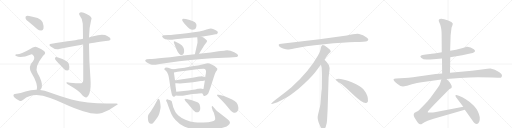
t = 0.00 s
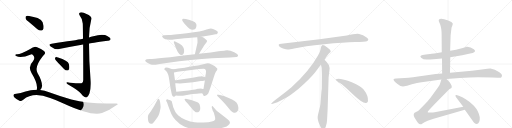
t = 4.44 s
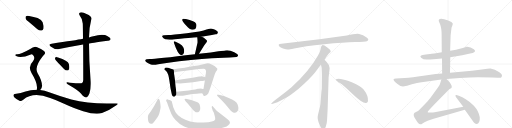
t = 8.89 s
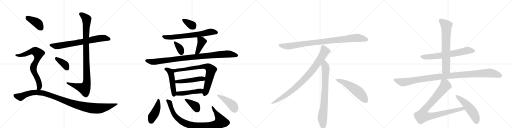
t = 13.33 s
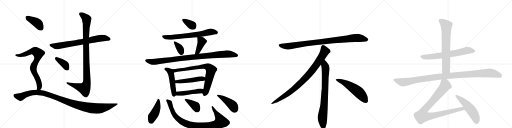
t = 17.78 s
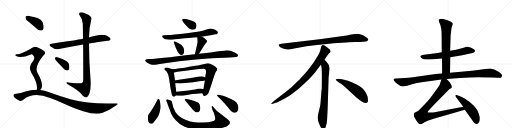
t = 22.22 s

The animated SVG that drew these frames (rendered in a browser with its animation timeline set to each time). Animation: 28 CSS @keyframes rules; one cycle of 22.22 s.

<svg version="1.1" viewBox="0 0 4096 1024" xmlns="http://www.w3.org/2000/svg">
  <g stroke="lightgray" stroke-dasharray="1,1" stroke-width="1" transform="scale(4, 4)">
    <line x1="0" y1="0" x2="256" y2="256"></line>
    <line x1="256" y1="0" x2="0" y2="256"></line>
    <line x1="128" y1="0" x2="128" y2="256"></line>
    <line x1="0" y1="128" x2="256" y2="128"></line>
    <line x1="256" y1="0" x2="512" y2="256"></line>
    <line x1="512" y1="0" x2="256" y2="256"></line>
    <line x1="384" y1="0" x2="384" y2="256"></line>
    <line x1="256" y1="128" x2="512" y2="128"></line>
    <line x1="512" y1="0" x2="768" y2="256"></line>
    <line x1="768" y1="0" x2="512" y2="256"></line>
    <line x1="640" y1="0" x2="640" y2="256"></line>
    <line x1="512" y1="128" x2="768" y2="128"></line>
    <line x1="768" y1="0" x2="1024" y2="256"></line>
    <line x1="1024" y1="0" x2="768" y2="256"></line>
    <line x1="896" y1="0" x2="896" y2="256"></line>
    <line x1="768" y1="128" x2="1024" y2="128"></line>
  </g>
<g transform="scale(1, -1) translate(0, -850)">
   <style type="text/css">
    @keyframes keyframes0 {
      from {
       stroke: black;
       stroke-dashoffset: 730;
       stroke-width: 128;
       }
       70% {
       animation-timing-function: step-end;
       stroke: black;
       stroke-dashoffset: 0;
       stroke-width: 128;
       }
       to {
       stroke: black;
       stroke-width: 1024;
       }
       }
       #make-me-a-hanzi-animation-0 {
         animation: keyframes0 0.844076s both;
         animation-delay: 0.000000s;
         animation-timing-function: linear;
       }
    @keyframes keyframes1 {
      from {
       stroke: black;
       stroke-dashoffset: 1023;
       stroke-width: 128;
       }
       77% {
       animation-timing-function: step-end;
       stroke: black;
       stroke-dashoffset: 0;
       stroke-width: 128;
       }
       to {
       stroke: black;
       stroke-width: 1024;
       }
       }
       #make-me-a-hanzi-animation-1 {
         animation: keyframes1 1.082520s both;
         animation-delay: 0.844076s;
         animation-timing-function: linear;
       }
    @keyframes keyframes2 {
      from {
       stroke: black;
       stroke-dashoffset: 378;
       stroke-width: 128;
       }
       55% {
       animation-timing-function: step-end;
       stroke: black;
       stroke-dashoffset: 0;
       stroke-width: 128;
       }
       to {
       stroke: black;
       stroke-width: 1024;
       }
       }
       #make-me-a-hanzi-animation-2 {
         animation: keyframes2 0.557617s both;
         animation-delay: 1.926595s;
         animation-timing-function: linear;
       }
    @keyframes keyframes3 {
      from {
       stroke: black;
       stroke-dashoffset: 404;
       stroke-width: 128;
       }
       57% {
       animation-timing-function: step-end;
       stroke: black;
       stroke-dashoffset: 0;
       stroke-width: 128;
       }
       to {
       stroke: black;
       stroke-width: 1024;
       }
       }
       #make-me-a-hanzi-animation-3 {
         animation: keyframes3 0.578776s both;
         animation-delay: 2.484212s;
         animation-timing-function: linear;
       }
    @keyframes keyframes4 {
      from {
       stroke: black;
       stroke-dashoffset: 754;
       stroke-width: 128;
       }
       71% {
       animation-timing-function: step-end;
       stroke: black;
       stroke-dashoffset: 0;
       stroke-width: 128;
       }
       to {
       stroke: black;
       stroke-width: 1024;
       }
       }
       #make-me-a-hanzi-animation-4 {
         animation: keyframes4 0.863607s both;
         animation-delay: 3.062988s;
         animation-timing-function: linear;
       }
    @keyframes keyframes5 {
      from {
       stroke: black;
       stroke-dashoffset: 1088;
       stroke-width: 128;
       }
       78% {
       animation-timing-function: step-end;
       stroke: black;
       stroke-dashoffset: 0;
       stroke-width: 128;
       }
       to {
       stroke: black;
       stroke-width: 1024;
       }
       }
       #make-me-a-hanzi-animation-5 {
         animation: keyframes5 1.135417s both;
         animation-delay: 3.926595s;
         animation-timing-function: linear;
       }
    @keyframes keyframes6 {
      from {
       stroke: black;
       stroke-dashoffset: 348;
       stroke-width: 128;
       }
       53% {
       animation-timing-function: step-end;
       stroke: black;
       stroke-dashoffset: 0;
       stroke-width: 128;
       }
       to {
       stroke: black;
       stroke-width: 1024;
       }
       }
       #make-me-a-hanzi-animation-6 {
         animation: keyframes6 0.533203s both;
         animation-delay: 5.062012s;
         animation-timing-function: linear;
       }
    @keyframes keyframes7 {
      from {
       stroke: black;
       stroke-dashoffset: 689;
       stroke-width: 128;
       }
       69% {
       animation-timing-function: step-end;
       stroke: black;
       stroke-dashoffset: 0;
       stroke-width: 128;
       }
       to {
       stroke: black;
       stroke-width: 1024;
       }
       }
       #make-me-a-hanzi-animation-7 {
         animation: keyframes7 0.810710s both;
         animation-delay: 5.595215s;
         animation-timing-function: linear;
       }
    @keyframes keyframes8 {
      from {
       stroke: black;
       stroke-dashoffset: 351;
       stroke-width: 128;
       }
       53% {
       animation-timing-function: step-end;
       stroke: black;
       stroke-dashoffset: 0;
       stroke-width: 128;
       }
       to {
       stroke: black;
       stroke-width: 1024;
       }
       }
       #make-me-a-hanzi-animation-8 {
         animation: keyframes8 0.535645s both;
         animation-delay: 6.405924s;
         animation-timing-function: linear;
       }
    @keyframes keyframes9 {
      from {
       stroke: black;
       stroke-dashoffset: 404;
       stroke-width: 128;
       }
       57% {
       animation-timing-function: step-end;
       stroke: black;
       stroke-dashoffset: 0;
       stroke-width: 128;
       }
       to {
       stroke: black;
       stroke-width: 1024;
       }
       }
       #make-me-a-hanzi-animation-9 {
         animation: keyframes9 0.578776s both;
         animation-delay: 6.941569s;
         animation-timing-function: linear;
       }
    @keyframes keyframes10 {
      from {
       stroke: black;
       stroke-dashoffset: 984;
       stroke-width: 128;
       }
       76% {
       animation-timing-function: step-end;
       stroke: black;
       stroke-dashoffset: 0;
       stroke-width: 128;
       }
       to {
       stroke: black;
       stroke-width: 1024;
       }
       }
       #make-me-a-hanzi-animation-10 {
         animation: keyframes10 1.050781s both;
         animation-delay: 7.520345s;
         animation-timing-function: linear;
       }
    @keyframes keyframes11 {
      from {
       stroke: black;
       stroke-dashoffset: 489;
       stroke-width: 128;
       }
       61% {
       animation-timing-function: step-end;
       stroke: black;
       stroke-dashoffset: 0;
       stroke-width: 128;
       }
       to {
       stroke: black;
       stroke-width: 1024;
       }
       }
       #make-me-a-hanzi-animation-11 {
         animation: keyframes11 0.647949s both;
         animation-delay: 8.571126s;
         animation-timing-function: linear;
       }
    @keyframes keyframes12 {
      from {
       stroke: black;
       stroke-dashoffset: 770;
       stroke-width: 128;
       }
       71% {
       animation-timing-function: step-end;
       stroke: black;
       stroke-dashoffset: 0;
       stroke-width: 128;
       }
       to {
       stroke: black;
       stroke-width: 1024;
       }
       }
       #make-me-a-hanzi-animation-12 {
         animation: keyframes12 0.876628s both;
         animation-delay: 9.219076s;
         animation-timing-function: linear;
       }
    @keyframes keyframes13 {
      from {
       stroke: black;
       stroke-dashoffset: 489;
       stroke-width: 128;
       }
       61% {
       animation-timing-function: step-end;
       stroke: black;
       stroke-dashoffset: 0;
       stroke-width: 128;
       }
       to {
       stroke: black;
       stroke-width: 1024;
       }
       }
       #make-me-a-hanzi-animation-13 {
         animation: keyframes13 0.647949s both;
         animation-delay: 10.095703s;
         animation-timing-function: linear;
       }
    @keyframes keyframes14 {
      from {
       stroke: black;
       stroke-dashoffset: 471;
       stroke-width: 128;
       }
       61% {
       animation-timing-function: step-end;
       stroke: black;
       stroke-dashoffset: 0;
       stroke-width: 128;
       }
       to {
       stroke: black;
       stroke-width: 1024;
       }
       }
       #make-me-a-hanzi-animation-14 {
         animation: keyframes14 0.633301s both;
         animation-delay: 10.743652s;
         animation-timing-function: linear;
       }
    @keyframes keyframes15 {
      from {
       stroke: black;
       stroke-dashoffset: 434;
       stroke-width: 128;
       }
       59% {
       animation-timing-function: step-end;
       stroke: black;
       stroke-dashoffset: 0;
       stroke-width: 128;
       }
       to {
       stroke: black;
       stroke-width: 1024;
       }
       }
       #make-me-a-hanzi-animation-15 {
         animation: keyframes15 0.603190s both;
         animation-delay: 11.376953s;
         animation-timing-function: linear;
       }
    @keyframes keyframes16 {
      from {
       stroke: black;
       stroke-dashoffset: 928;
       stroke-width: 128;
       }
       75% {
       animation-timing-function: step-end;
       stroke: black;
       stroke-dashoffset: 0;
       stroke-width: 128;
       }
       to {
       stroke: black;
       stroke-width: 1024;
       }
       }
       #make-me-a-hanzi-animation-16 {
         animation: keyframes16 1.005208s both;
         animation-delay: 11.980143s;
         animation-timing-function: linear;
       }
    @keyframes keyframes17 {
      from {
       stroke: black;
       stroke-dashoffset: 373;
       stroke-width: 128;
       }
       55% {
       animation-timing-function: step-end;
       stroke: black;
       stroke-dashoffset: 0;
       stroke-width: 128;
       }
       to {
       stroke: black;
       stroke-width: 1024;
       }
       }
       #make-me-a-hanzi-animation-17 {
         animation: keyframes17 0.553548s both;
         animation-delay: 12.985352s;
         animation-timing-function: linear;
       }
    @keyframes keyframes18 {
      from {
       stroke: black;
       stroke-dashoffset: 439;
       stroke-width: 128;
       }
       59% {
       animation-timing-function: step-end;
       stroke: black;
       stroke-dashoffset: 0;
       stroke-width: 128;
       }
       to {
       stroke: black;
       stroke-width: 1024;
       }
       }
       #make-me-a-hanzi-animation-18 {
         animation: keyframes18 0.607259s both;
         animation-delay: 13.538900s;
         animation-timing-function: linear;
       }
    @keyframes keyframes19 {
      from {
       stroke: black;
       stroke-dashoffset: 952;
       stroke-width: 128;
       }
       76% {
       animation-timing-function: step-end;
       stroke: black;
       stroke-dashoffset: 0;
       stroke-width: 128;
       }
       to {
       stroke: black;
       stroke-width: 1024;
       }
       }
       #make-me-a-hanzi-animation-19 {
         animation: keyframes19 1.024740s both;
         animation-delay: 14.146159s;
         animation-timing-function: linear;
       }
    @keyframes keyframes20 {
      from {
       stroke: black;
       stroke-dashoffset: 897;
       stroke-width: 128;
       }
       74% {
       animation-timing-function: step-end;
       stroke: black;
       stroke-dashoffset: 0;
       stroke-width: 128;
       }
       to {
       stroke: black;
       stroke-width: 1024;
       }
       }
       #make-me-a-hanzi-animation-20 {
         animation: keyframes20 0.979980s both;
         animation-delay: 15.170898s;
         animation-timing-function: linear;
       }
    @keyframes keyframes21 {
      from {
       stroke: black;
       stroke-dashoffset: 792;
       stroke-width: 128;
       }
       72% {
       animation-timing-function: step-end;
       stroke: black;
       stroke-dashoffset: 0;
       stroke-width: 128;
       }
       to {
       stroke: black;
       stroke-width: 1024;
       }
       }
       #make-me-a-hanzi-animation-21 {
         animation: keyframes21 0.894531s both;
         animation-delay: 16.150879s;
         animation-timing-function: linear;
       }
    @keyframes keyframes22 {
      from {
       stroke: black;
       stroke-dashoffset: 548;
       stroke-width: 128;
       }
       64% {
       animation-timing-function: step-end;
       stroke: black;
       stroke-dashoffset: 0;
       stroke-width: 128;
       }
       to {
       stroke: black;
       stroke-width: 1024;
       }
       }
       #make-me-a-hanzi-animation-22 {
         animation: keyframes22 0.695964s both;
         animation-delay: 17.045410s;
         animation-timing-function: linear;
       }
    @keyframes keyframes23 {
      from {
       stroke: black;
       stroke-dashoffset: 678;
       stroke-width: 128;
       }
       69% {
       animation-timing-function: step-end;
       stroke: black;
       stroke-dashoffset: 0;
       stroke-width: 128;
       }
       to {
       stroke: black;
       stroke-width: 1024;
       }
       }
       #make-me-a-hanzi-animation-23 {
         animation: keyframes23 0.801758s both;
         animation-delay: 17.741374s;
         animation-timing-function: linear;
       }
    @keyframes keyframes24 {
      from {
       stroke: black;
       stroke-dashoffset: 704;
       stroke-width: 128;
       }
       70% {
       animation-timing-function: step-end;
       stroke: black;
       stroke-dashoffset: 0;
       stroke-width: 128;
       }
       to {
       stroke: black;
       stroke-width: 1024;
       }
       }
       #make-me-a-hanzi-animation-24 {
         animation: keyframes24 0.822917s both;
         animation-delay: 18.543132s;
         animation-timing-function: linear;
       }
    @keyframes keyframes25 {
      from {
       stroke: black;
       stroke-dashoffset: 1112;
       stroke-width: 128;
       }
       78% {
       animation-timing-function: step-end;
       stroke: black;
       stroke-dashoffset: 0;
       stroke-width: 128;
       }
       to {
       stroke: black;
       stroke-width: 1024;
       }
       }
       #make-me-a-hanzi-animation-25 {
         animation: keyframes25 1.154948s both;
         animation-delay: 19.366048s;
         animation-timing-function: linear;
       }
    @keyframes keyframes26 {
      from {
       stroke: black;
       stroke-dashoffset: 950;
       stroke-width: 128;
       }
       76% {
       animation-timing-function: step-end;
       stroke: black;
       stroke-dashoffset: 0;
       stroke-width: 128;
       }
       to {
       stroke: black;
       stroke-width: 1024;
       }
       }
       #make-me-a-hanzi-animation-26 {
         animation: keyframes26 1.023112s both;
         animation-delay: 20.520996s;
         animation-timing-function: linear;
       }
    @keyframes keyframes27 {
      from {
       stroke: black;
       stroke-dashoffset: 524;
       stroke-width: 128;
       }
       63% {
       animation-timing-function: step-end;
       stroke: black;
       stroke-dashoffset: 0;
       stroke-width: 128;
       }
       to {
       stroke: black;
       stroke-width: 1024;
       }
       }
       #make-me-a-hanzi-animation-27 {
         animation: keyframes27 0.676432s both;
         animation-delay: 21.544108s;
         animation-timing-function: linear;
       }
</style>
<path d="M 712 503 Q 719 506 863 525 Q 875 524 885 537 Q 886 550 861 561 Q 825 585 746 560 Q 728 557 712 551 L 664 540 Q 607 528 413 501 Q 382 497 405 478 Q 441 450 473 458 Q 558 477 665 495 L 712 503 Z" fill="lightgray"></path> 
<path d="M 665 495 Q 666 389 666 211 Q 665 193 656 186 Q 649 180 560 189 Q 527 196 531 187 Q 534 180 555 169 Q 628 127 649 101 Q 674 70 690 71 Q 703 71 716 104 Q 729 147 724 217 Q 712 361 712 503 L 712 551 Q 712 627 729 689 Q 745 717 692 739 Q 659 757 641 750 Q 625 744 640 722 Q 661 697 662 663 Q 663 650 664 540 L 665 495 Z" fill="lightgray"></path> 
<path d="M 466 347 Q 488 325 512 299 Q 524 287 538 287 Q 548 287 553 299 Q 557 312 551 339 Q 544 367 464 391 Q 451 395 444 393 Q 440 389 440 378 Q 443 368 466 347 Z" fill="lightgray"></path> 
<path d="M 241 667 Q 268 645 297 618 Q 313 605 331 606 Q 344 607 348 622 Q 352 640 341 673 Q 334 692 301 706 Q 270 715 233 722 Q 215 725 208 721 Q 202 717 205 702 Q 209 689 241 667 Z" fill="lightgray"></path> 
<path d="M 321 130 Q 331 139 335 154 Q 342 196 300 267 Q 273 315 342 401 Q 345 405 349 408 Q 371 427 352 443 Q 331 459 297 473 Q 275 486 238 456 Q 159 411 132 416 Q 125 416 122 411 Q 121 407 129 402 Q 169 383 247 415 Q 257 419 265 408 Q 284 387 264 361 Q 221 319 252 266 Q 306 179 294 132 C 290 102 303 106 321 130 Z" fill="lightgray"></path> 
<path d="M 294 132 Q 249 133 204 118 Q 170 105 118 99 Q 111 99 108 90 Q 105 83 114 73 Q 132 55 156 44 Q 168 38 186 53 Q 267 119 401 66 Q 449 50 513 21 Q 735 -81 816 -53 Q 879 -31 931 8 Q 955 23 931 23 Q 720 14 571 54 Q 492 76 393 112 Q 357 127 321 130 L 294 132 Z" fill="lightgray"></path> 
<path d="M 1465 701 Q 1457 700 1457 691 Q 1457 682 1491 645 Q 1518 612 1539 612 Q 1572 612 1572 651 Q 1572 661 1560 673 Q 1550 681 1517 691 Q 1484 701 1465 701 Z" fill="lightgray"></path> 
<path d="M 1611 556 L 1695 570 Q 1718 576 1725 576 Q 1733 576 1738 581 Q 1757 599 1704 618 Q 1695 622 1688 623 Q 1682 623 1652 614 Q 1615 598 1495 585 Q 1375 572 1348 570 L 1312 568 Q 1299 566 1297 561 Q 1296 556 1308 545 Q 1320 534 1341 534 Q 1359 531 1402 537 Q 1571 552 1578 552 L 1611 556 Z" fill="lightgray"></path> 
<path d="M 1401 519 Q 1385 525 1392 506 Q 1423 415 1446 411 Q 1458 408 1465 416 Q 1473 424 1473 441 Q 1474 457 1467 471 Q 1460 487 1437 501 Q 1415 514 1401 519 Z" fill="lightgray"></path> 
<path d="M 1592 420 L 1626 474 Q 1628 482 1639 495 L 1651 510 Q 1656 519 1656 520 L 1654 528 Q 1641 541 1633 547 Q 1626 552 1611 556 C 1582 564 1577 566 1578 552 Q 1581 525 1580 509 L 1559 416 C 1552 387 1576 395 1592 420 Z" fill="lightgray"></path> 
<path d="M 1199 378 L 1173 376 Q 1159 373 1162 362 Q 1163 359 1175 351 Q 1188 342 1207 335 Q 1226 327 1265 336 L 1333 347 Q 1540 376 1696 384 L 1838 390 L 1893 394 Q 1914 402 1897 418 Q 1889 426 1874 433 Q 1833 453 1801 447 Q 1791 445 1748 440 L 1686 431 L 1592 420 L 1559 416 Q 1246 378 1199 378 Z" fill="lightgray"></path> 
<path d="M 1381 296 L 1367 300 Q 1322 317 1317 303 Q 1313 298 1315 295 L 1329 283 Q 1348 264 1355 206 L 1364 145 L 1372 106 Q 1376 75 1394 77 Q 1400 78 1405 86 C 1412 95 1412 95 1410 116 L 1406 150 Q 1405 151 1402 184 L 1400 208 L 1394 250 Q 1392 258 1392 270 C 1391 293 1391 293 1381 296 Z" fill="lightgray"></path> 
<path d="M 1479 309 L 1425 302 Q 1402 297 1381 296 C 1351 293 1363 264 1392 270 L 1420 276 Q 1427 278 1469 282 L 1592 298 L 1629 300 Q 1653 300 1647 264 L 1644 248 Q 1643 248 1642 232 L 1639 206 L 1630 153 Q 1629 138 1625 138 C 1616 110 1615 109 1618 104 L 1625 92 Q 1627 83 1635 82 Q 1652 80 1667 104 L 1685 154 L 1714 244 Q 1720 267 1727 277 L 1736 289 L 1739 298 Q 1739 304 1729 311 Q 1720 318 1716 322 Q 1713 325 1693 335 Q 1674 345 1661 345 L 1600 331 Q 1594 329 1539 320 Q 1484 310 1479 309 Z" fill="lightgray"></path> 
<path d="M 1642 232 L 1623 238 Q 1613 240 1604 239 L 1593 239 Q 1588 239 1582 237 L 1541 229 L 1431 213 Q 1402 209 1400 208 C 1371 202 1372 184 1402 184 L 1414 184 Q 1449 181 1482 186 L 1545 193 L 1606 202 Q 1620 202 1639 206 C 1668 212 1671 223 1642 232 Z" fill="lightgray"></path> 
<path d="M 1405 86 L 1424 85 Q 1448 82 1495 91 Q 1542 100 1574 100 L 1591 102 Q 1597 104 1618 104 C 1648 104 1655 133 1625 138 Q 1623 137 1616 140 Q 1610 142 1600 142 Q 1595 140 1582 140 Q 1560 133 1545 132 L 1509 126 L 1410 116 C 1380 113 1375 88 1405 86 Z" fill="lightgray"></path> 
<path d="M 1274 54 Q 1266 67 1259 50 L 1232 0 L 1207 -39 Q 1191 -61 1186 -69 Q 1181 -77 1184 -108 Q 1188 -140 1209 -140 Q 1217 -140 1223 -135 Q 1229 -131 1247 -106 Q 1265 -81 1268 -74 Q 1272 -68 1279 -39 Q 1286 -11 1285 -4 Q 1281 46 1274 54 Z" fill="lightgray"></path> 
<path d="M 1726 -28 L 1707 -6 Q 1700 5 1696 1 Q 1692 -4 1695 -12 L 1702 -35 L 1711 -52 L 1721 -90 Q 1722 -101 1721 -105 Q 1715 -125 1628 -129 Q 1589 -131 1556 -127 Q 1523 -124 1483 -107 Q 1444 -91 1427 -74 Q 1407 -57 1400 -40 L 1386 -7 L 1376 32 Q 1374 37 1374 40 Q 1374 42 1368 44 Q 1364 48 1355 50 Q 1347 52 1339 56 Q 1333 57 1331 52 Q 1327 47 1332 39 Q 1338 30 1352 -14 L 1370 -60 Q 1378 -80 1404 -110 Q 1431 -141 1473 -161 Q 1516 -181 1563 -187 Q 1596 -193 1669 -190 Q 1742 -188 1787 -169 Q 1819 -161 1828 -149 Q 1838 -139 1839 -133 Q 1841 -128 1833 -116 Q 1825 -105 1808 -93 L 1754 -52 Q 1731 -36 1726 -28 Z" fill="lightgray"></path> 
<path d="M 1498 26 L 1528 -9 Q 1546 -33 1556 -39 Q 1576 -58 1595 -39 Q 1603 -31 1602 -14 Q 1602 2 1596 17 Q 1590 29 1580 33 L 1530 50 L 1503 57 Q 1481 62 1477 57 Q 1474 51 1498 26 Z" fill="lightgray"></path> 
<path d="M 1751 92 L 1736 92 Q 1735 89 1739 82 L 1777 44 Q 1805 15 1828 -13 Q 1852 -42 1862 -47 Q 1888 -60 1901 -38 Q 1914 -17 1900 17 Q 1889 44 1830 66 Q 1792 84 1751 92 Z" fill="lightgray"></path> 
<path d="M 2774 566 L 2556 537 L 2251 500 Q 2218 497 2235 479 Q 2243 472 2264 463 Q 2292 455 2301 454 Q 2311 453 2353 462 Q 2431 481 2593 497 Q 2755 512 2840 514 Q 2925 516 2935 521 Q 2957 531 2936 548 Q 2904 575 2873 579 Q 2843 583 2774 566 Z" fill="lightgray"></path> 
<path d="M 2596 372 Q 2624 415 2631 422 L 2642 432 Q 2645 435 2645 441 Q 2645 446 2638 454 Q 2620 471 2596 486 Q 2585 491 2581 490 L 2576 487 Q 2574 486 2572 482 Q 2570 477 2569 476 L 2565 456 Q 2562 437 2544 406 Q 2472 278 2332 152 Q 2283 111 2228 70 Q 2174 29 2172 24 Q 2165 14 2182 20 L 2207 28 Q 2227 33 2295 72 Q 2316 83 2389 141 Q 2470 209 2520 270 L 2568 334 L 2596 372 Z" fill="lightgray"></path> 
<path d="M 2621 -24 L 2629 232 L 2635 284 Q 2637 300 2637 307 Q 2637 328 2619 346 Q 2617 351 2596 372 C 2575 394 2563 364 2568 334 L 2573 306 Q 2575 265 2575 244 L 2574 138 Q 2572 132 2570 102 L 2566 49 Q 2564 16 2560 -2 L 2545 -64 Q 2537 -92 2546 -117 L 2548 -126 Q 2550 -132 2562 -159 Q 2575 -186 2587 -185 Q 2599 -184 2606 -163 L 2614 -133 Q 2617 -110 2618 -82 L 2621 -24 Z" fill="lightgray"></path> 
<path d="M 2686 215 Q 2689 204 2719 186 Q 2749 167 2825 94 Q 2902 21 2929 26 Q 2939 27 2944 41 Q 2948 85 2909 135 Q 2884 165 2819 191 Q 2736 222 2698 219 Q 2685 219 2686 215 Z" fill="lightgray"></path> 
<path d="M 3602 392 L 3697 408 L 3761 422 Q 3786 426 3793 433 Q 3801 438 3801 444 Q 3799 448 3791 456 Q 3763 478 3733 476 Q 3714 471 3702 466 Q 3645 449 3601 444 L 3534 432 L 3500 426 Q 3438 419 3438 418 L 3407 414 Q 3374 409 3369 407 Q 3356 399 3369 389 Q 3385 374 3413 374 Q 3441 374 3467 376 L 3536 382 L 3602 392 Z" fill="lightgray"></path> 
<path d="M 3600 268 L 3602 392 L 3601 444 L 3605 569 L 3612 626 Q 3612 634 3617 641 Q 3623 658 3622 662 Q 3621 666 3611 674 Q 3602 681 3594 683 Q 3587 687 3553 696 Q 3520 704 3511 692 Q 3508 685 3512 676 L 3520 658 Q 3533 626 3533 570 L 3534 432 L 3536 382 L 3537 262 C 3537 232 3600 238 3600 268 Z" fill="lightgray"></path> 
<path d="M 3224 158 L 3256 164 L 3295 176 Q 3338 187 3372 192 L 3531 215 L 3572 218 L 3678 227 Q 3766 232 3824 232 L 3938 231 Q 3960 231 3983 229 Q 4007 226 4011 232 Q 4015 238 4016 247 Q 4017 256 3995 272 Q 3958 299 3924 302 Q 3910 303 3868 296 Q 3826 289 3775 284 L 3600 268 L 3537 262 L 3486 258 L 3387 245 Q 3298 231 3236 227 L 3202 224 L 3168 223 Q 3151 221 3149 217 Q 3147 213 3151 206 Q 3156 198 3180 178 Q 3205 158 3224 158 Z" fill="lightgray"></path> 
<path d="M 3531 215 L 3519 176 Q 3518 171 3502 148 L 3463 94 Q 3442 64 3421 40 L 3379 -4 Q 3352 -33 3347 -36 Q 3343 -40 3328 -46 Q 3314 -53 3312 -58 Q 3303 -75 3327 -108 Q 3348 -144 3363 -144 Q 3370 -144 3380 -137 Q 3391 -130 3421 -116 L 3469 -100 L 3718 -28 C 3747 -20 3735 3 3706 -3 L 3477 -47 Q 3465 -50 3447 -50 Q 3430 -51 3423 -49 Q 3421 -46 3423 -41 L 3424 -40 Q 3425 -38 3431 -32 L 3470 10 L 3594 137 L 3608 144 Q 3612 146 3613 150 Q 3618 162 3606 179 Q 3595 195 3592 198 L 3572 218 C 3551 239 3540 244 3531 215 Z" fill="lightgray"></path> 
<path d="M 3718 -28 L 3737 -54 Q 3789 -128 3793 -131 Q 3819 -157 3833 -126 Q 3840 -110 3838 -88 Q 3832 -40 3791 5 Q 3763 33 3726 56 Q 3689 78 3676 82 L 3658 89 Q 3648 92 3644 88 Q 3640 84 3650 71 L 3706 -3 L 3718 -28 Z" fill="lightgray"></path> 
      <clipPath id="make-me-a-hanzi-clip-0">
      <path d="M 712 503 Q 719 506 863 525 Q 875 524 885 537 Q 886 550 861 561 Q 825 585 746 560 Q 728 557 712 551 L 664 540 Q 607 528 413 501 Q 382 497 405 478 Q 441 450 473 458 Q 558 477 665 495 L 712 503 Z" fill="lightgray"></path>
      </clipPath>
      <path clip-path="url(#make-me-a-hanzi-clip-0)" d="M 407 490 L 463 482 L 808 546 L 874 539 " fill="none" id="make-me-a-hanzi-animation-0" stroke-dasharray="602 1204" stroke-linecap="round"></path>

      <clipPath id="make-me-a-hanzi-clip-1">
      <path d="M 665 495 Q 666 389 666 211 Q 665 193 656 186 Q 649 180 560 189 Q 527 196 531 187 Q 534 180 555 169 Q 628 127 649 101 Q 674 70 690 71 Q 703 71 716 104 Q 729 147 724 217 Q 712 361 712 503 L 712 551 Q 712 627 729 689 Q 745 717 692 739 Q 659 757 641 750 Q 625 744 640 722 Q 661 697 662 663 Q 663 650 664 540 L 665 495 Z" fill="lightgray"></path>
      </clipPath>
      <path clip-path="url(#make-me-a-hanzi-clip-1)" d="M 648 736 L 689 705 L 694 691 L 686 553 L 696 207 L 692 176 L 676 143 L 551 181 L 548 187 L 537 186 " fill="none" id="make-me-a-hanzi-animation-1" stroke-dasharray="895 1790" stroke-linecap="round"></path>

      <clipPath id="make-me-a-hanzi-clip-2">
      <path d="M 466 347 Q 488 325 512 299 Q 524 287 538 287 Q 548 287 553 299 Q 557 312 551 339 Q 544 367 464 391 Q 451 395 444 393 Q 440 389 440 378 Q 443 368 466 347 Z" fill="lightgray"></path>
      </clipPath>
      <path clip-path="url(#make-me-a-hanzi-clip-2)" d="M 449 384 L 511 342 L 537 303 " fill="none" id="make-me-a-hanzi-animation-2" stroke-dasharray="250 500" stroke-linecap="round"></path>

      <clipPath id="make-me-a-hanzi-clip-3">
      <path d="M 241 667 Q 268 645 297 618 Q 313 605 331 606 Q 344 607 348 622 Q 352 640 341 673 Q 334 692 301 706 Q 270 715 233 722 Q 215 725 208 721 Q 202 717 205 702 Q 209 689 241 667 Z" fill="lightgray"></path>
      </clipPath>
      <path clip-path="url(#make-me-a-hanzi-clip-3)" d="M 215 713 L 301 665 L 330 625 " fill="none" id="make-me-a-hanzi-animation-3" stroke-dasharray="276 552" stroke-linecap="round"></path>

      <clipPath id="make-me-a-hanzi-clip-4">
      <path d="M 321 130 Q 331 139 335 154 Q 342 196 300 267 Q 273 315 342 401 Q 345 405 349 408 Q 371 427 352 443 Q 331 459 297 473 Q 275 486 238 456 Q 159 411 132 416 Q 125 416 122 411 Q 121 407 129 402 Q 169 383 247 415 Q 257 419 265 408 Q 284 387 264 361 Q 221 319 252 266 Q 306 179 294 132 C 290 102 303 106 321 130 Z" fill="lightgray"></path>
      </clipPath>
      <path clip-path="url(#make-me-a-hanzi-clip-4)" d="M 129 409 L 159 406 L 185 412 L 261 442 L 277 442 L 302 426 L 306 414 L 299 385 L 266 308 L 275 267 L 308 204 L 316 170 L 316 154 L 301 136 " fill="none" id="make-me-a-hanzi-animation-4" stroke-dasharray="626 1252" stroke-linecap="round"></path>

      <clipPath id="make-me-a-hanzi-clip-5">
      <path d="M 294 132 Q 249 133 204 118 Q 170 105 118 99 Q 111 99 108 90 Q 105 83 114 73 Q 132 55 156 44 Q 168 38 186 53 Q 267 119 401 66 Q 449 50 513 21 Q 735 -81 816 -53 Q 879 -31 931 8 Q 955 23 931 23 Q 720 14 571 54 Q 492 76 393 112 Q 357 127 321 130 L 294 132 Z" fill="lightgray"></path>
      </clipPath>
      <path clip-path="url(#make-me-a-hanzi-clip-5)" d="M 121 86 L 164 75 L 245 107 L 299 111 L 352 104 L 577 22 L 670 -3 L 753 -17 L 837 -11 L 922 16 " fill="none" id="make-me-a-hanzi-animation-5" stroke-dasharray="960 1920" stroke-linecap="round"></path>

      <clipPath id="make-me-a-hanzi-clip-6">
      <path d="M 1465 701 Q 1457 700 1457 691 Q 1457 682 1491 645 Q 1518 612 1539 612 Q 1572 612 1572 651 Q 1572 661 1560 673 Q 1550 681 1517 691 Q 1484 701 1465 701 Z" fill="lightgray"></path>
      </clipPath>
      <path clip-path="url(#make-me-a-hanzi-clip-6)" d="M 1467 691 L 1543 640 " fill="none" id="make-me-a-hanzi-animation-6" stroke-dasharray="220 440" stroke-linecap="round"></path>

      <clipPath id="make-me-a-hanzi-clip-7">
      <path d="M 1611 556 L 1695 570 Q 1718 576 1725 576 Q 1733 576 1738 581 Q 1757 599 1704 618 Q 1695 622 1688 623 Q 1682 623 1652 614 Q 1615 598 1495 585 Q 1375 572 1348 570 L 1312 568 Q 1299 566 1297 561 Q 1296 556 1308 545 Q 1320 534 1341 534 Q 1359 531 1402 537 Q 1571 552 1578 552 L 1611 556 Z" fill="lightgray"></path>
      </clipPath>
      <path clip-path="url(#make-me-a-hanzi-clip-7)" d="M 1303 559 L 1336 551 L 1414 555 L 1603 577 L 1687 596 L 1731 591 " fill="none" id="make-me-a-hanzi-animation-7" stroke-dasharray="561 1122" stroke-linecap="round"></path>

      <clipPath id="make-me-a-hanzi-clip-8">
      <path d="M 1401 519 Q 1385 525 1392 506 Q 1423 415 1446 411 Q 1458 408 1465 416 Q 1473 424 1473 441 Q 1474 457 1467 471 Q 1460 487 1437 501 Q 1415 514 1401 519 Z" fill="lightgray"></path>
      </clipPath>
      <path clip-path="url(#make-me-a-hanzi-clip-8)" d="M 1403 508 L 1440 461 L 1452 428 " fill="none" id="make-me-a-hanzi-animation-8" stroke-dasharray="223 446" stroke-linecap="round"></path>

      <clipPath id="make-me-a-hanzi-clip-9">
      <path d="M 1592 420 L 1626 474 Q 1628 482 1639 495 L 1651 510 Q 1656 519 1656 520 L 1654 528 Q 1641 541 1633 547 Q 1626 552 1611 556 C 1582 564 1577 566 1578 552 Q 1581 525 1580 509 L 1559 416 C 1552 387 1576 395 1592 420 Z" fill="lightgray"></path>
      </clipPath>
      <path clip-path="url(#make-me-a-hanzi-clip-9)" d="M 1585 544 L 1614 518 L 1587 450 L 1564 423 " fill="none" id="make-me-a-hanzi-animation-9" stroke-dasharray="276 552" stroke-linecap="round"></path>

      <clipPath id="make-me-a-hanzi-clip-10">
      <path d="M 1199 378 L 1173 376 Q 1159 373 1162 362 Q 1163 359 1175 351 Q 1188 342 1207 335 Q 1226 327 1265 336 L 1333 347 Q 1540 376 1696 384 L 1838 390 L 1893 394 Q 1914 402 1897 418 Q 1889 426 1874 433 Q 1833 453 1801 447 Q 1791 445 1748 440 L 1686 431 L 1592 420 L 1559 416 Q 1246 378 1199 378 Z" fill="lightgray"></path>
      </clipPath>
      <path clip-path="url(#make-me-a-hanzi-clip-10)" d="M 1170 365 L 1237 355 L 1548 396 L 1802 418 L 1842 417 L 1892 406 " fill="none" id="make-me-a-hanzi-animation-10" stroke-dasharray="856 1712" stroke-linecap="round"></path>

      <clipPath id="make-me-a-hanzi-clip-11">
      <path d="M 1381 296 L 1367 300 Q 1322 317 1317 303 Q 1313 298 1315 295 L 1329 283 Q 1348 264 1355 206 L 1364 145 L 1372 106 Q 1376 75 1394 77 Q 1400 78 1405 86 C 1412 95 1412 95 1410 116 L 1406 150 Q 1405 151 1402 184 L 1400 208 L 1394 250 Q 1392 258 1392 270 C 1391 293 1391 293 1381 296 Z" fill="lightgray"></path>
      </clipPath>
      <path clip-path="url(#make-me-a-hanzi-clip-11)" d="M 1323 297 L 1352 287 L 1367 267 L 1392 91 " fill="none" id="make-me-a-hanzi-animation-11" stroke-dasharray="361 722" stroke-linecap="round"></path>

      <clipPath id="make-me-a-hanzi-clip-12">
      <path d="M 1479 309 L 1425 302 Q 1402 297 1381 296 C 1351 293 1363 264 1392 270 L 1420 276 Q 1427 278 1469 282 L 1592 298 L 1629 300 Q 1653 300 1647 264 L 1644 248 Q 1643 248 1642 232 L 1639 206 L 1630 153 Q 1629 138 1625 138 C 1616 110 1615 109 1618 104 L 1625 92 Q 1627 83 1635 82 Q 1652 80 1667 104 L 1685 154 L 1714 244 Q 1720 267 1727 277 L 1736 289 L 1739 298 Q 1739 304 1729 311 Q 1720 318 1716 322 Q 1713 325 1693 335 Q 1674 345 1661 345 L 1600 331 Q 1594 329 1539 320 Q 1484 310 1479 309 Z" fill="lightgray"></path>
      </clipPath>
      <path clip-path="url(#make-me-a-hanzi-clip-12)" d="M 1389 292 L 1411 286 L 1627 319 L 1667 314 L 1688 291 L 1639 96 " fill="none" id="make-me-a-hanzi-animation-12" stroke-dasharray="642 1284" stroke-linecap="round"></path>

      <clipPath id="make-me-a-hanzi-clip-13">
      <path d="M 1642 232 L 1623 238 Q 1613 240 1604 239 L 1593 239 Q 1588 239 1582 237 L 1541 229 L 1431 213 Q 1402 209 1400 208 C 1371 202 1372 184 1402 184 L 1414 184 Q 1449 181 1482 186 L 1545 193 L 1606 202 Q 1620 202 1639 206 C 1668 212 1671 223 1642 232 Z" fill="lightgray"></path>
      </clipPath>
      <path clip-path="url(#make-me-a-hanzi-clip-13)" d="M 1406 202 L 1414 197 L 1448 198 L 1635 226 " fill="none" id="make-me-a-hanzi-animation-13" stroke-dasharray="361 722" stroke-linecap="round"></path>

      <clipPath id="make-me-a-hanzi-clip-14">
      <path d="M 1405 86 L 1424 85 Q 1448 82 1495 91 Q 1542 100 1574 100 L 1591 102 Q 1597 104 1618 104 C 1648 104 1655 133 1625 138 Q 1623 137 1616 140 Q 1610 142 1600 142 Q 1595 140 1582 140 Q 1560 133 1545 132 L 1509 126 L 1410 116 C 1380 113 1375 88 1405 86 Z" fill="lightgray"></path>
      </clipPath>
      <path clip-path="url(#make-me-a-hanzi-clip-14)" d="M 1410 93 L 1424 101 L 1593 121 L 1619 133 " fill="none" id="make-me-a-hanzi-animation-14" stroke-dasharray="343 686" stroke-linecap="round"></path>

      <clipPath id="make-me-a-hanzi-clip-15">
      <path d="M 1274 54 Q 1266 67 1259 50 L 1232 0 L 1207 -39 Q 1191 -61 1186 -69 Q 1181 -77 1184 -108 Q 1188 -140 1209 -140 Q 1217 -140 1223 -135 Q 1229 -131 1247 -106 Q 1265 -81 1268 -74 Q 1272 -68 1279 -39 Q 1286 -11 1285 -4 Q 1281 46 1274 54 Z" fill="lightgray"></path>
      </clipPath>
      <path clip-path="url(#make-me-a-hanzi-clip-15)" d="M 1268 47 L 1257 -12 L 1218 -85 L 1209 -119 " fill="none" id="make-me-a-hanzi-animation-15" stroke-dasharray="306 612" stroke-linecap="round"></path>

      <clipPath id="make-me-a-hanzi-clip-16">
      <path d="M 1726 -28 L 1707 -6 Q 1700 5 1696 1 Q 1692 -4 1695 -12 L 1702 -35 L 1711 -52 L 1721 -90 Q 1722 -101 1721 -105 Q 1715 -125 1628 -129 Q 1589 -131 1556 -127 Q 1523 -124 1483 -107 Q 1444 -91 1427 -74 Q 1407 -57 1400 -40 L 1386 -7 L 1376 32 Q 1374 37 1374 40 Q 1374 42 1368 44 Q 1364 48 1355 50 Q 1347 52 1339 56 Q 1333 57 1331 52 Q 1327 47 1332 39 Q 1338 30 1352 -14 L 1370 -60 Q 1378 -80 1404 -110 Q 1431 -141 1473 -161 Q 1516 -181 1563 -187 Q 1596 -193 1669 -190 Q 1742 -188 1787 -169 Q 1819 -161 1828 -149 Q 1838 -139 1839 -133 Q 1841 -128 1833 -116 Q 1825 -105 1808 -93 L 1754 -52 Q 1731 -36 1726 -28 Z" fill="lightgray"></path>
      </clipPath>
      <path clip-path="url(#make-me-a-hanzi-clip-16)" d="M 1339 46 L 1355 32 L 1384 -48 L 1413 -90 L 1466 -128 L 1546 -155 L 1582 -160 L 1693 -156 L 1737 -144 L 1764 -127 L 1765 -116 L 1752 -88 L 1699 -6 " fill="none" id="make-me-a-hanzi-animation-16" stroke-dasharray="800 1600" stroke-linecap="round"></path>

      <clipPath id="make-me-a-hanzi-clip-17">
      <path d="M 1498 26 L 1528 -9 Q 1546 -33 1556 -39 Q 1576 -58 1595 -39 Q 1603 -31 1602 -14 Q 1602 2 1596 17 Q 1590 29 1580 33 L 1530 50 L 1503 57 Q 1481 62 1477 57 Q 1474 51 1498 26 Z" fill="lightgray"></path>
      </clipPath>
      <path clip-path="url(#make-me-a-hanzi-clip-17)" d="M 1490 43 L 1513 40 L 1527 21 L 1548 20 L 1576 -20 " fill="none" id="make-me-a-hanzi-animation-17" stroke-dasharray="245 490" stroke-linecap="round"></path>

      <clipPath id="make-me-a-hanzi-clip-18">
      <path d="M 1751 92 L 1736 92 Q 1735 89 1739 82 L 1777 44 Q 1805 15 1828 -13 Q 1852 -42 1862 -47 Q 1888 -60 1901 -38 Q 1914 -17 1900 17 Q 1889 44 1830 66 Q 1792 84 1751 92 Z" fill="lightgray"></path>
      </clipPath>
      <path clip-path="url(#make-me-a-hanzi-clip-18)" d="M 1744 89 L 1841 25 L 1868 -2 L 1879 -28 " fill="none" id="make-me-a-hanzi-animation-18" stroke-dasharray="311 622" stroke-linecap="round"></path>

      <clipPath id="make-me-a-hanzi-clip-19">
      <path d="M 2774 566 L 2556 537 L 2251 500 Q 2218 497 2235 479 Q 2243 472 2264 463 Q 2292 455 2301 454 Q 2311 453 2353 462 Q 2431 481 2593 497 Q 2755 512 2840 514 Q 2925 516 2935 521 Q 2957 531 2936 548 Q 2904 575 2873 579 Q 2843 583 2774 566 Z" fill="lightgray"></path>
      </clipPath>
      <path clip-path="url(#make-me-a-hanzi-clip-19)" d="M 2243 489 L 2265 482 L 2322 482 L 2551 515 L 2834 546 L 2873 547 L 2933 535 " fill="none" id="make-me-a-hanzi-animation-19" stroke-dasharray="824 1648" stroke-linecap="round"></path>

      <clipPath id="make-me-a-hanzi-clip-20">
      <path d="M 2596 372 Q 2624 415 2631 422 L 2642 432 Q 2645 435 2645 441 Q 2645 446 2638 454 Q 2620 471 2596 486 Q 2585 491 2581 490 L 2576 487 Q 2574 486 2572 482 Q 2570 477 2569 476 L 2565 456 Q 2562 437 2544 406 Q 2472 278 2332 152 Q 2283 111 2228 70 Q 2174 29 2172 24 Q 2165 14 2182 20 L 2207 28 Q 2227 33 2295 72 Q 2316 83 2389 141 Q 2470 209 2520 270 L 2568 334 L 2596 372 Z" fill="lightgray"></path>
      </clipPath>
      <path clip-path="url(#make-me-a-hanzi-clip-20)" d="M 2586 477 L 2599 440 L 2595 431 L 2549 357 L 2469 252 L 2367 151 L 2312 107 L 2177 23 " fill="none" id="make-me-a-hanzi-animation-20" stroke-dasharray="769 1538" stroke-linecap="round"></path>

      <clipPath id="make-me-a-hanzi-clip-21">
      <path d="M 2621 -24 L 2629 232 L 2635 284 Q 2637 300 2637 307 Q 2637 328 2619 346 Q 2617 351 2596 372 C 2575 394 2563 364 2568 334 L 2573 306 Q 2575 265 2575 244 L 2574 138 Q 2572 132 2570 102 L 2566 49 Q 2564 16 2560 -2 L 2545 -64 Q 2537 -92 2546 -117 L 2548 -126 Q 2550 -132 2562 -159 Q 2575 -186 2587 -185 Q 2599 -184 2606 -163 L 2614 -133 Q 2617 -110 2618 -82 L 2621 -24 Z" fill="lightgray"></path>
      </clipPath>
      <path clip-path="url(#make-me-a-hanzi-clip-21)" d="M 2597 361 L 2598 327 L 2605 309 L 2601 150 L 2593 15 L 2579 -94 L 2587 -172 " fill="none" id="make-me-a-hanzi-animation-21" stroke-dasharray="664 1328" stroke-linecap="round"></path>

      <clipPath id="make-me-a-hanzi-clip-22">
      <path d="M 2686 215 Q 2689 204 2719 186 Q 2749 167 2825 94 Q 2902 21 2929 26 Q 2939 27 2944 41 Q 2948 85 2909 135 Q 2884 165 2819 191 Q 2736 222 2698 219 Q 2685 219 2686 215 Z" fill="lightgray"></path>
      </clipPath>
      <path clip-path="url(#make-me-a-hanzi-clip-22)" d="M 2693 214 L 2736 198 L 2841 136 L 2889 93 L 2925 45 " fill="none" id="make-me-a-hanzi-animation-22" stroke-dasharray="420 840" stroke-linecap="round"></path>

      <clipPath id="make-me-a-hanzi-clip-23">
      <path d="M 3602 392 L 3697 408 L 3761 422 Q 3786 426 3793 433 Q 3801 438 3801 444 Q 3799 448 3791 456 Q 3763 478 3733 476 Q 3714 471 3702 466 Q 3645 449 3601 444 L 3534 432 L 3500 426 Q 3438 419 3438 418 L 3407 414 Q 3374 409 3369 407 Q 3356 399 3369 389 Q 3385 374 3413 374 Q 3441 374 3467 376 L 3536 382 L 3602 392 Z" fill="lightgray"></path>
      </clipPath>
      <path clip-path="url(#make-me-a-hanzi-clip-23)" d="M 3372 398 L 3406 393 L 3500 402 L 3659 427 L 3739 447 L 3789 444 " fill="none" id="make-me-a-hanzi-animation-23" stroke-dasharray="550 1100" stroke-linecap="round"></path>

      <clipPath id="make-me-a-hanzi-clip-24">
      <path d="M 3600 268 L 3602 392 L 3601 444 L 3605 569 L 3612 626 Q 3612 634 3617 641 Q 3623 658 3622 662 Q 3621 666 3611 674 Q 3602 681 3594 683 Q 3587 687 3553 696 Q 3520 704 3511 692 Q 3508 685 3512 676 L 3520 658 Q 3533 626 3533 570 L 3534 432 L 3536 382 L 3537 262 C 3537 232 3600 238 3600 268 Z" fill="lightgray"></path>
      </clipPath>
      <path clip-path="url(#make-me-a-hanzi-clip-24)" d="M 3521 686 L 3571 644 L 3569 307 L 3568 297 L 3544 270 " fill="none" id="make-me-a-hanzi-animation-24" stroke-dasharray="576 1152" stroke-linecap="round"></path>

      <clipPath id="make-me-a-hanzi-clip-25">
      <path d="M 3224 158 L 3256 164 L 3295 176 Q 3338 187 3372 192 L 3531 215 L 3572 218 L 3678 227 Q 3766 232 3824 232 L 3938 231 Q 3960 231 3983 229 Q 4007 226 4011 232 Q 4015 238 4016 247 Q 4017 256 3995 272 Q 3958 299 3924 302 Q 3910 303 3868 296 Q 3826 289 3775 284 L 3600 268 L 3537 262 L 3486 258 L 3387 245 Q 3298 231 3236 227 L 3202 224 L 3168 223 Q 3151 221 3149 217 Q 3147 213 3151 206 Q 3156 198 3180 178 Q 3205 158 3224 158 Z" fill="lightgray"></path>
      </clipPath>
      <path clip-path="url(#make-me-a-hanzi-clip-25)" d="M 3156 213 L 3220 192 L 3532 239 L 3912 267 L 3959 260 L 4001 244 " fill="none" id="make-me-a-hanzi-animation-25" stroke-dasharray="984 1968" stroke-linecap="round"></path>

      <clipPath id="make-me-a-hanzi-clip-26">
      <path d="M 3531 215 L 3519 176 Q 3518 171 3502 148 L 3463 94 Q 3442 64 3421 40 L 3379 -4 Q 3352 -33 3347 -36 Q 3343 -40 3328 -46 Q 3314 -53 3312 -58 Q 3303 -75 3327 -108 Q 3348 -144 3363 -144 Q 3370 -144 3380 -137 Q 3391 -130 3421 -116 L 3469 -100 L 3718 -28 C 3747 -20 3735 3 3706 -3 L 3477 -47 Q 3465 -50 3447 -50 Q 3430 -51 3423 -49 Q 3421 -46 3423 -41 L 3424 -40 Q 3425 -38 3431 -32 L 3470 10 L 3594 137 L 3608 144 Q 3612 146 3613 150 Q 3618 162 3606 179 Q 3595 195 3592 198 L 3572 218 C 3551 239 3540 244 3531 215 Z" fill="lightgray"></path>
      </clipPath>
      <path clip-path="url(#make-me-a-hanzi-clip-26)" d="M 3539 206 L 3558 181 L 3562 166 L 3465 46 L 3393 -32 L 3379 -78 L 3442 -79 L 3686 -21 L 3698 -19 L 3709 -25 " fill="none" id="make-me-a-hanzi-animation-26" stroke-dasharray="822 1644" stroke-linecap="round"></path>

      <clipPath id="make-me-a-hanzi-clip-27">
      <path d="M 3718 -28 L 3737 -54 Q 3789 -128 3793 -131 Q 3819 -157 3833 -126 Q 3840 -110 3838 -88 Q 3832 -40 3791 5 Q 3763 33 3726 56 Q 3689 78 3676 82 L 3658 89 Q 3648 92 3644 88 Q 3640 84 3650 71 L 3706 -3 L 3718 -28 Z" fill="lightgray"></path>
      </clipPath>
      <path clip-path="url(#make-me-a-hanzi-clip-27)" d="M 3651 84 L 3727 20 L 3767 -27 L 3799 -78 L 3813 -123 " fill="none" id="make-me-a-hanzi-animation-27" stroke-dasharray="396 792" stroke-linecap="round"></path>

</g>
</svg>
